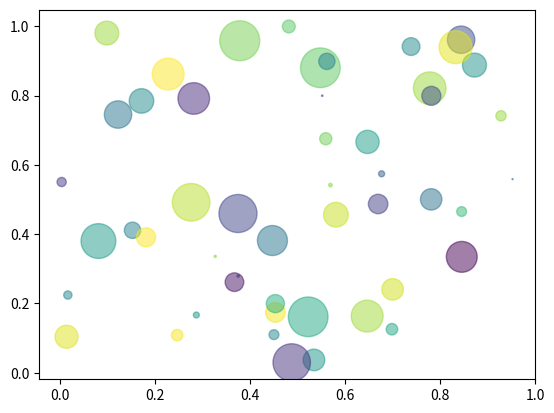

This chart was generated by the following Python code:
import numpy as np
import matplotlib.pyplot as plt

N = 50
x = np.random.rand(N)
y = np.random.rand(N)
colors = np.random.rand(N)

area = (30*np.random.rand(N))**2

plt.scatter(x,y,s = area, c= colors, alpha = 0.5)
plt.show()
